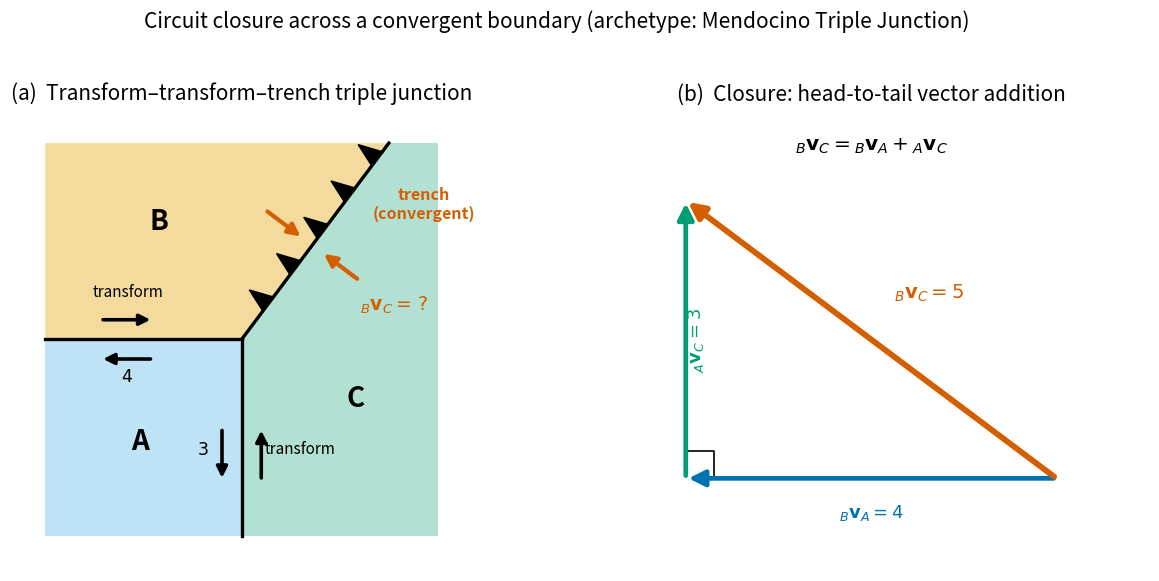

Write Python code to recreate this figure. (Note: this script raises an exception after producing the figure.)
"""
fig_26_circuit_closure.py

Scientific content: A three-plate (triple-junction) circuit-closure example in the
transform-transform-trench (FFT) configuration. Plate A meets Plate B and Plate C
along two transform boundaries; Plates B and C meet along a convergent boundary
(trench). The relative velocity is known on the two transforms and unknown across
the trench. Because each plate is rigid, the relative velocities close:
    _B v_C = _B v_A + _A v_C.
With the two transform rates 4 and 3 at right angles, the convergence across the
trench has magnitude 5 (a 3-4-5 triangle). Circuit closure is the standard tool
for recovering relative motion across convergent boundaries, where the spreading
record that would otherwise give the rate has been destroyed by subduction.

Real-world archetype: the Mendocino Triple Junction off Cape Mendocino, California
(Pacific - Juan de Fuca - North America): San Andreas (transform) + Mendocino
Fracture Zone (transform) + Cascadia subduction (trench).

Reproduces the scientific content of (original figure NOT used; reconfigured from
a ridge-transform-trench to a transform-transform-trench junction):
  Lowrie, W. & Fichtner, A. (2020). Fundamentals of Geophysics, 3rd ed.,
  Cambridge University Press, Ch. 2 (vector addition of plate velocities,
  three-plate circuits, triple junctions).

Output: assets/figures/fig_26_circuit_closure.png
License: CC-BY 4.0 (this script)
"""
import matplotlib as mpl
mpl.use("Agg")
import matplotlib.pyplot as plt
import numpy as np

mpl.rcParams.update({
    "font.size": 13,
    "axes.titlesize": 15,
    "axes.labelsize": 13,
    "xtick.labelsize": 12,
    "ytick.labelsize": 12,
    "legend.fontsize": 12,
    "figure.dpi": 150,
    "savefig.dpi": 300,
})

BLUE, ORANGE, SKY, GREEN, VERM, PINK, BLACK = (
    "#0072B2", "#E69F00", "#56B4E9", "#009E73", "#D55E00", "#CC79A7", "#000000")


def varrow(ax, p0, p1, color=BLACK, lw=3.2, scale=22):
    ax.annotate("", xy=p1, xytext=p0,
                arrowprops=dict(arrowstyle="-|>", lw=lw, color=color,
                                mutation_scale=scale))


def teeth(ax, p0, p1, normal, n=5, size=0.11, t0=0.18, t1=0.92):
    """Subduction teeth along segment p0->p1, apex offset along unit `normal`."""
    p0, p1, normal = map(np.asarray, (p0, p1, normal))
    for t in np.linspace(t0, t1, n):
        base_c = p0 + t * (p1 - p0)
        d = (p1 - p0)
        half = 0.045 * d / np.hypot(*d)
        b1, b2 = base_c - half, base_c + half
        apex = base_c + size * normal
        ax.fill([b1[0], b2[0], apex[0]], [b1[1], b2[1], apex[1]],
                color=BLACK, zorder=6)


fig, (axa, axb) = plt.subplots(1, 2, figsize=(12.8, 5.7))

# ===== Panel (a): transform-transform-trench triple junction ===============
axa.set_xlim(-1.18, 1.18)
axa.set_ylim(-1.18, 1.18)
axa.set_aspect("equal")
axa.axis("off")

O = (0, 0)
e_AB = (-1.0, 0.0)        # A-B transform ray (west)
e_AC = (0.0, -1.0)        # A-C transform ray (south)
e_BC = (0.75, 1.0)        # B-C trench ray (NE), dir (0.6, 0.8)

# Plate sectors
A_poly = [(0, 0), (-1, 0), (-1, -1), (0, -1)]                 # SW  -> A
B_poly = [(0, 0), (0.75, 1), (-1, 1), (-1, 0)]                # NW  -> B
C_poly = [(0, 0), (0, -1), (1, -1), (1, 1), (0.75, 1)]        # E   -> C
axa.add_patch(plt.Polygon(A_poly, facecolor=SKY, alpha=0.38, edgecolor="none"))
axa.add_patch(plt.Polygon(B_poly, facecolor=ORANGE, alpha=0.38, edgecolor="none"))
axa.add_patch(plt.Polygon(C_poly, facecolor=GREEN, alpha=0.30, edgecolor="none"))

# Boundaries
for e in (e_AB, e_AC, e_BC):
    axa.plot([0, e[0]], [0, e[1]], color=BLACK, lw=2.4, zorder=4)
# Trench teeth on B-C, apex toward Plate B (NW normal of dir (0.6,0.8) = (-0.8,0.6))
teeth(axa, O, e_BC, normal=(-0.8, 0.6), n=5, size=0.12)

# Plate labels
axa.text(-0.52, -0.52, "A", ha="center", va="center", fontsize=20, fontweight="bold")
axa.text(-0.42, 0.60, "B", ha="center", va="center", fontsize=20, fontweight="bold")
axa.text(0.58, -0.30, "C", ha="center", va="center", fontsize=20, fontweight="bold")

# Transform A-B (horizontal, west): B side (above) -> east, A side (below) -> west
varrow(axa, (-0.72, 0.10), (-0.45, 0.10), color=BLACK, lw=2.6, scale=16)
varrow(axa, (-0.45, -0.10), (-0.72, -0.10), color=BLACK, lw=2.6, scale=16)
axa.text(-0.58, 0.22, "transform", ha="center", fontsize=11)
axa.text(-0.585, -0.215, r"$4$", ha="center", fontsize=12.5)

# Transform A-C (vertical, south): C side (right) -> north, A side (left) -> south
varrow(axa, (0.10, -0.72), (0.10, -0.45), color=BLACK, lw=2.6, scale=16)
varrow(axa, (-0.10, -0.45), (-0.10, -0.72), color=BLACK, lw=2.6, scale=16)
axa.text(0.30, -0.58, "transform", ha="center", fontsize=11)
axa.text(-0.20, -0.585, r"$3$", ha="center", fontsize=12.5)

# Trench B-C convergence arrows (perpendicular, toward boundary) + unknown label
P = np.array([0.36, 0.48])                 # a point on the B-C boundary
nrm = np.array([-0.8, 0.6])                # toward B
varrow(axa, tuple(P + 0.30 * nrm), tuple(P + 0.06 * nrm), color=VERM, lw=3.0, scale=18)
varrow(axa, tuple(P - 0.30 * nrm), tuple(P - 0.06 * nrm), color=VERM, lw=3.0, scale=18)
axa.text(0.93, 0.62, "trench\n(convergent)", ha="center", color=VERM, fontsize=11.5,
         fontweight="bold")
axa.text(0.78, 0.15, r"$_{B}\mathbf{v}_{C}=\,?$", ha="center", color=VERM,
         fontsize=13.5, fontweight="bold")

axa.set_title("(a)  Transform–transform–trench triple junction")

# ===== Panel (b): velocity triangle ========================================
axb.set_xlim(-5.0, 1.0)
axb.set_ylim(-1.0, 4.0)
axb.set_aspect("equal")
axb.axis("off")

# _B v_A (west, 4) ; then _A v_C (north, 3) head-to-tail ; resultant _B v_C (5)
varrow(axb, (0, 0), (-4, 0), color=BLUE, lw=3.4, scale=24)
varrow(axb, (-4, 0), (-4, 3), color=GREEN, lw=3.4, scale=24)
varrow(axb, (0, 0), (-4, 3), color=VERM, lw=4.2, scale=24)
# right-angle marker at (-4,0)
axb.plot([-4, -3.7, -3.7], [0.3, 0.3, 0], color=BLACK, lw=1.2)
axb.text(-2.0, -0.42, r"$_{B}\mathbf{v}_{A}=4$", ha="center", color=BLUE, fontsize=13)
axb.text(-3.78, 1.5, r"$_{A}\mathbf{v}_{C}=3$", rotation=90, va="center",
         ha="right", color=GREEN, fontsize=13)
axb.text(-1.75, 1.95, r"$_{B}\mathbf{v}_{C}=5$", color=VERM, fontsize=14,
         fontweight="bold")
axb.text(-2.0, 3.55,
         r"$_{B}\mathbf{v}_{C} = {}_{B}\mathbf{v}_{A} + {}_{A}\mathbf{v}_{C}$",
         ha="center", fontsize=14.5)
axb.set_title("(b)  Closure: head-to-tail vector addition")

fig.suptitle("Circuit closure across a convergent boundary "
             "(archetype: Mendocino Triple Junction)", fontsize=15, y=1.02)
fig.tight_layout()
out = "../figures/fig_26_circuit_closure.png"
fig.savefig(out, bbox_inches="tight")
print(f"Saved {out}")
